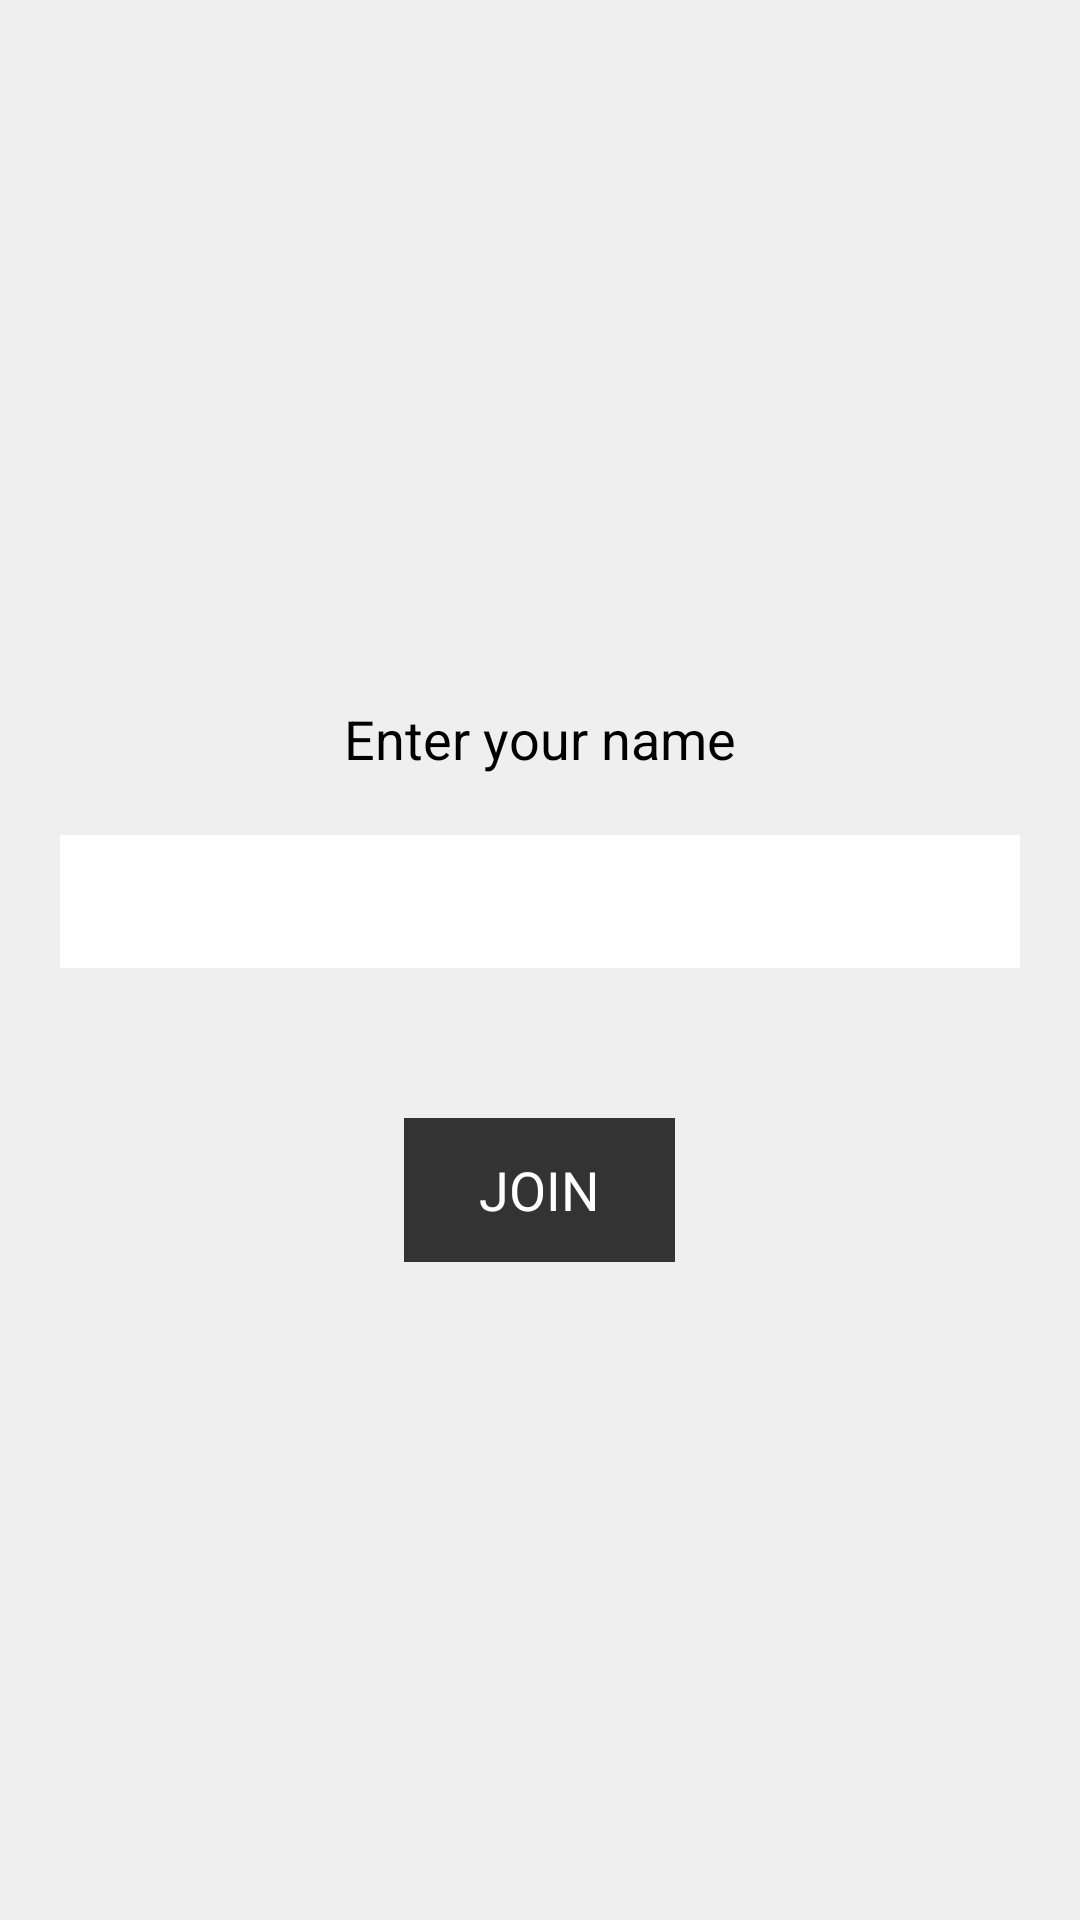

Produce the Android XML layout that renders to this screen, including the resource entries it uses.
<!-- AndroidManifest.xml: application theme ChatAppTheme -->
<!-- res/layout/login_fragment.xml -->
<RelativeLayout xmlns:android="http://schemas.android.com/apk/res/android"
    android:layout_width="match_parent"
    android:layout_height="match_parent"
    android:background="@color/login_background"
    android:orientation="vertical" >
 
    <LinearLayout
        android:layout_width="fill_parent"
        android:layout_height="wrap_content"
        android:layout_centerInParent="true"
        android:gravity="center_horizontal"
        android:orientation="vertical"
        android:padding="20dp" >
 
        <TextView
            android:layout_width="wrap_content"
            android:layout_height="wrap_content"
            android:layout_marginBottom="10dp"
            android:layout_marginTop="15dp"
            android:text="@string/enter_name"
            android:textColor="@color/black"
            android:textSize="18dp" />
 
        <EditText
            android:id="@+id/name"
            android:layout_width="fill_parent"
            android:layout_height="wrap_content"
            android:layout_marginBottom="10dp"
            android:layout_marginTop="10dp"
            android:background="@color/white"
            android:inputType="textCapWords"
            android:padding="10dp" />
 
        <Button
            android:id="@+id/btnJoin"
            android:layout_width="wrap_content"
            android:layout_height="wrap_content"
            android:layout_marginTop="40dp"
            android:background="@color/bg_btn_join"
            android:paddingLeft="25dp"
            android:paddingRight="25dp"
            android:text="@string/btn_join"
            android:textColor="@color/white" />
    </LinearLayout>
  
</RelativeLayout>
<!-- resources referenced by this layout -->
<resources>
  <color name="bg_btn_join">#333</color>
  <color name="black">#000</color>
  <color name="login_background">#50cccccc</color>
  <color name="white">#ffffff</color>
  <string name="btn_join">JOIN</string>
  <string name="enter_name">Enter your name</string>
  <style name="ChatAppTheme" parent="@android:style/Theme.Holo.Light">
          <item name="android:actionBarStyle">@style/MyActionBarTheme</item>
      </style>
  <style name="MyActionBarTheme" parent="@android:style/Widget.Holo.Light.ActionBar">
          <item name="android:background">@color/actionbar</item>
          <item name="android:titleTextStyle">@style/TitleTextStyle</item>
      </style>
  <color name="actionbar">#3a74c5</color>
  <style name="TitleTextStyle" parent="android:TextAppearance.Holo.Widget.ActionBar.Title">
          <item name="android:textColor">@color/white</item>
      </style>
</resources>
